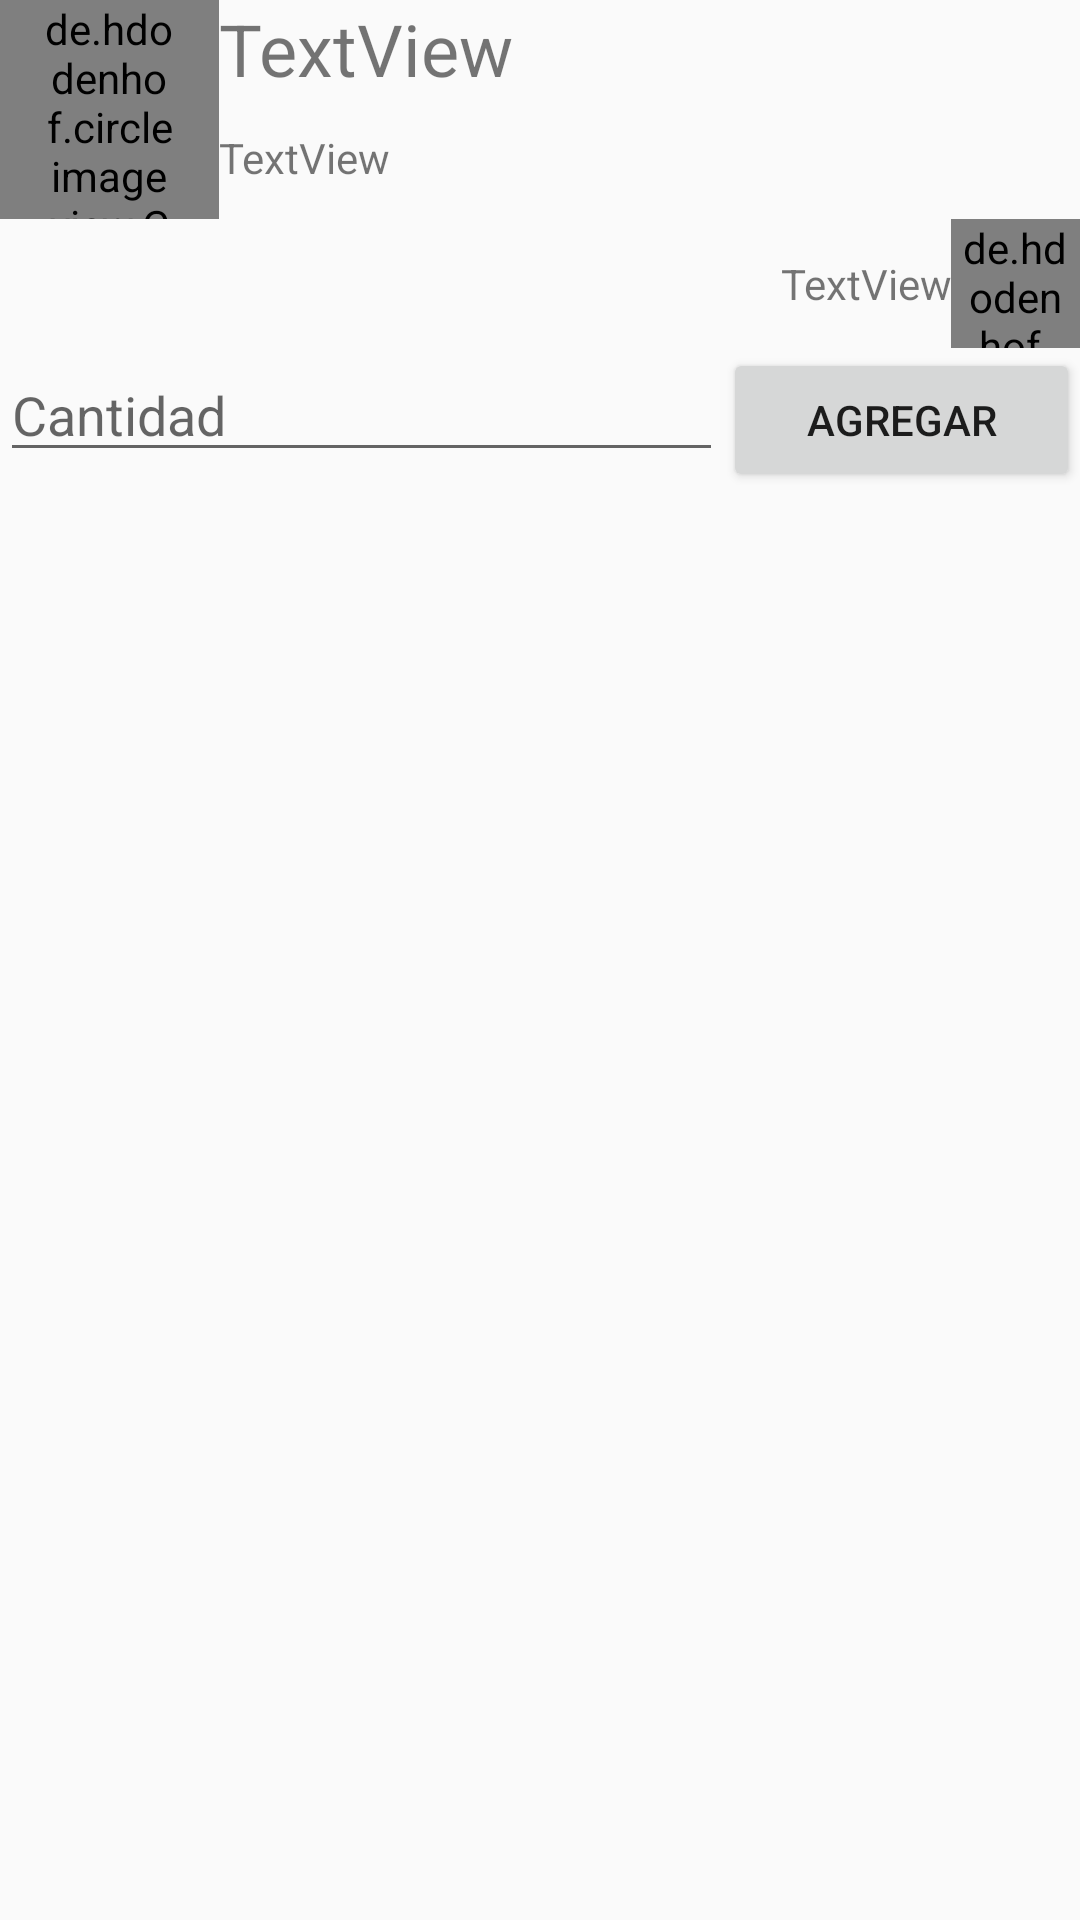

Reconstruct the res/layout file that produces this screen, plus the resources it refers to.
<!-- AndroidManifest.xml: application theme AppTheme -->
<!-- res/layout/activity_vista_producto.xml -->
<?xml version="1.0" encoding="utf-8"?>
<android.support.constraint.ConstraintLayout xmlns:android="http://schemas.android.com/apk/res/android"
    xmlns:app="http://schemas.android.com/apk/res-auto"
    xmlns:tools="http://schemas.android.com/tools"
    android:layout_width="match_parent"
    android:layout_height="match_parent"
    tools:context="co.edu.uis.conectacampo.VistaProducto">


    <LinearLayout
        android:layout_width="match_parent"
        android:layout_height="match_parent"
        android:orientation="horizontal">

        <LinearLayout
            android:layout_width="match_parent"
            android:layout_height="wrap_content"
            android:orientation="vertical">

            <LinearLayout
                android:layout_width="match_parent"
                android:layout_height="match_parent"
                android:orientation="horizontal">

                <de.hdodenhof.circleimageview.CircleImageView
                    android:id="@+id/imagenproductovista"
                    android:layout_width="73dp"
                    android:layout_height="73dp"
                    android:layout_gravity="center_vertical|center_horizontal"
                    android:paddingLeft="14dp"
                    android:paddingRight="14dp"
                    android:src="@mipmap/ic_launcher" />

                <LinearLayout
                    android:layout_width="match_parent"
                    android:layout_height="match_parent"
                    android:orientation="vertical">

                    <TextView
                        android:id="@+id/nombre_productovista"
                        android:layout_width="match_parent"
                        android:layout_height="wrap_content"
                        android:layout_weight="1"
                        android:text="TextView"
                        android:textSize="24sp" />

                    <TextView
                        android:id="@+id/precioproductovista"
                        android:layout_width="match_parent"
                        android:layout_height="wrap_content"
                        android:layout_weight="1"
                        android:contentDescription="precioproducto"
                        android:text="TextView" />
                </LinearLayout>


            </LinearLayout>

            <LinearLayout
                android:layout_width="match_parent"
                android:layout_height="match_parent"
                android:gravity="center_vertical"
                android:orientation="horizontal">

                <TextView
                    android:id="@+id/nombreuservista"
                    android:layout_width="wrap_content"
                    android:layout_height="wrap_content"
                    android:layout_weight="1"
                    android:contentDescription="nombreautor"
                    android:gravity="right"
                    android:text="TextView" />

                <de.hdodenhof.circleimageview.CircleImageView
                    android:id="@+id/imagenautorvista"
                    android:layout_width="43dp"
                    android:layout_height="43dp"
                    android:layout_gravity="center_vertical|center_horizontal"
                    android:paddingLeft="4dp"
                    android:paddingRight="4dp"
                    android:src="@mipmap/ic_launcher" />
            </LinearLayout>

            <LinearLayout
                android:layout_width="match_parent"
                android:layout_height="match_parent"
                android:orientation="horizontal">

                <EditText
                    android:id="@+id/editText"
                    android:layout_width="wrap_content"
                    android:layout_height="wrap_content"
                    android:layout_weight="1"
                    android:ems="10"
                    android:hint="Cantidad"
                    android:inputType="textPersonName" />

                <Button
                    android:id="@+id/button2"
                    android:layout_width="wrap_content"
                    android:layout_height="wrap_content"
                    android:layout_weight="1"
                    android:text="Agregar" />

            </LinearLayout>

        </LinearLayout>
    </LinearLayout>
</android.support.constraint.ConstraintLayout>
<!-- resources referenced by this layout -->
<resources>
  <style name="AppTheme" parent="Theme.AppCompat.Light.DarkActionBar">
          
          <item name="colorPrimary">@color/colorVerde</item>
          <item name="colorPrimaryDark">@color/colorVerde</item>
          <item name="colorAccent">@color/colorAccent</item>
      </style>
  <color name="colorVerde">#709F35</color>
  <color name="colorAccent">#FF4081</color>
</resources>
